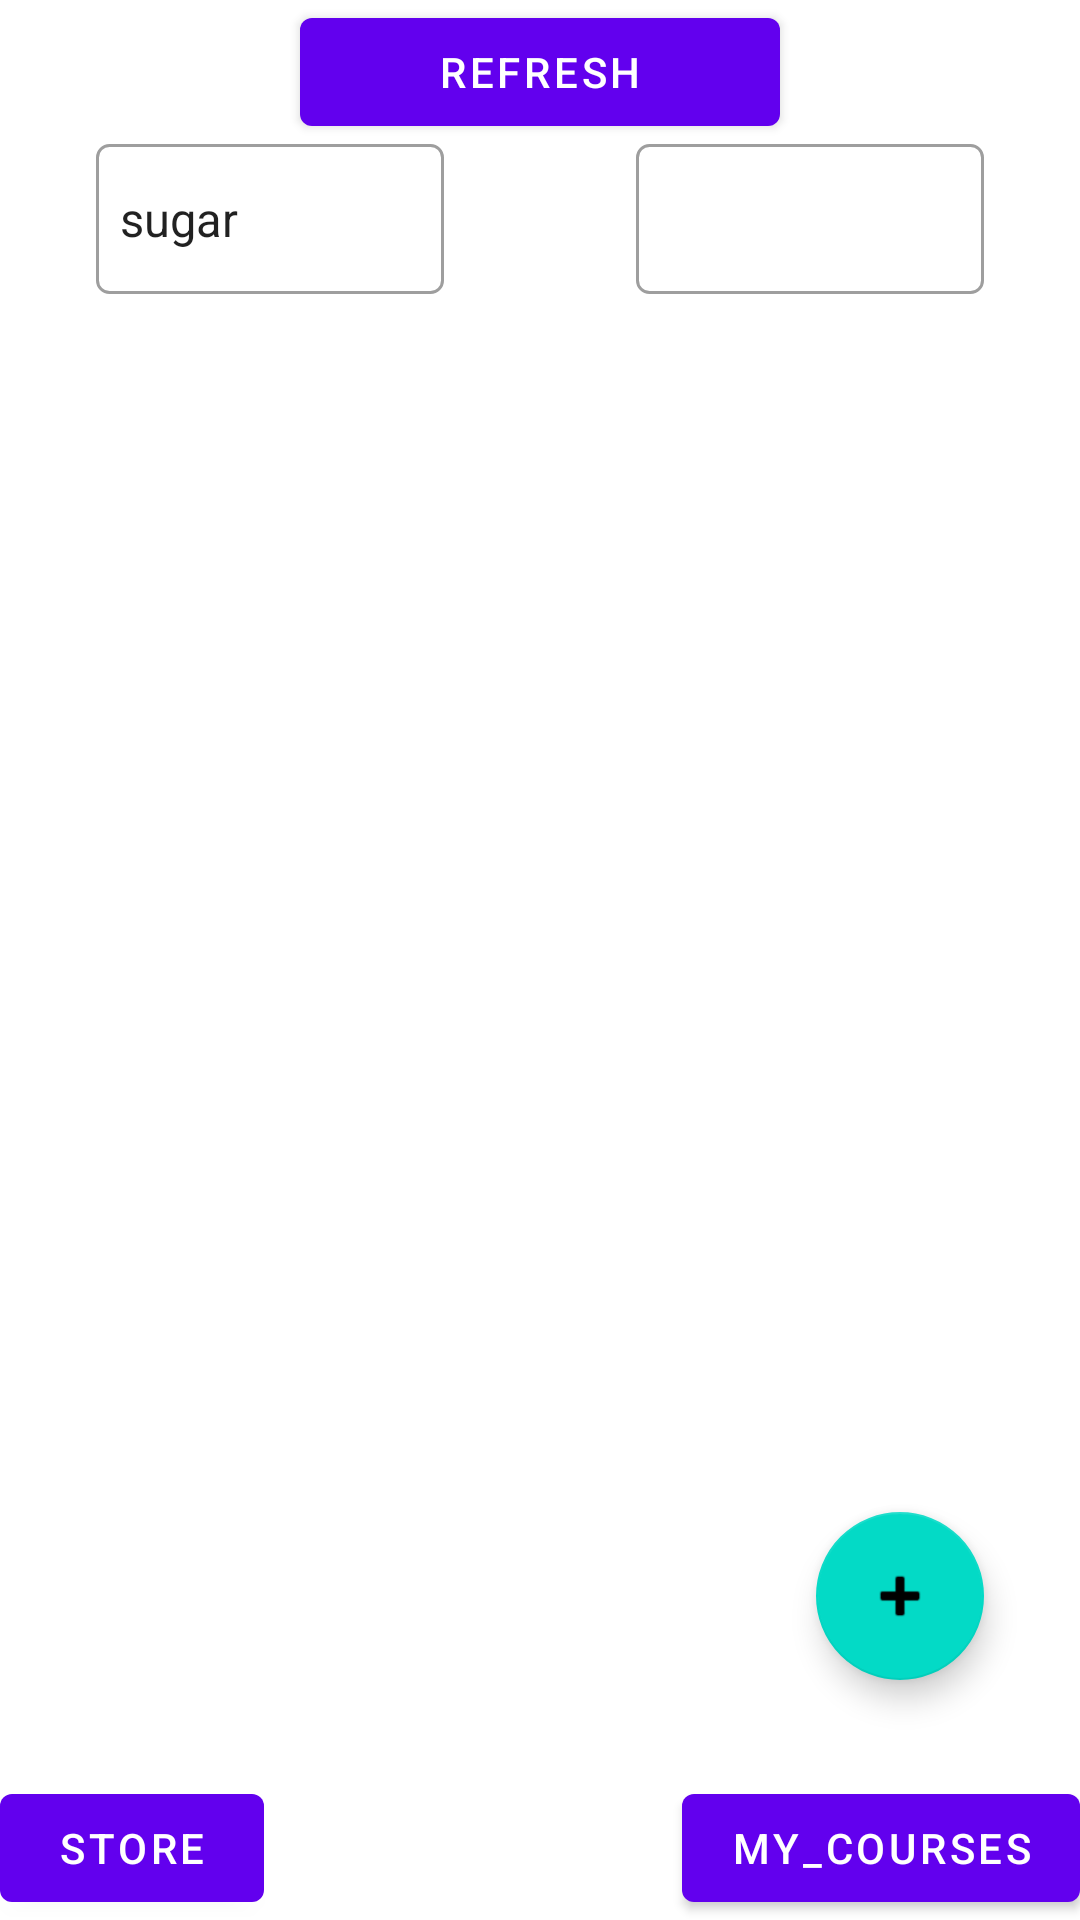

Layout XML and referenced resources for this Android screen:
<!-- AndroidManifest.xml: application theme AppTheme -->
<!-- res/layout/activity_main.xml -->
<?xml version="1.0" encoding="utf-8"?>
<androidx.constraintlayout.widget.ConstraintLayout xmlns:android="http://schemas.android.com/apk/res/android"
    xmlns:app="http://schemas.android.com/apk/res-auto"
    xmlns:tools="http://schemas.android.com/tools"
    android:layout_width="match_parent"
    android:layout_height="match_parent"
    tools:context=".MainActivity">

    <com.google.android.material.button.MaterialButton
        android:id="@+id/refresh"
        android:layout_width="match_parent"
        android:layout_height="wrap_content"
        android:layout_marginHorizontal="100dp"
        android:text="refresh"
        app:layout_constraintTop_toTopOf="parent" />

    <androidx.appcompat.widget.AppCompatSpinner
        android:id="@+id/type"
        style="@style/Spinner"
        android:layout_width="0dp"
        android:layout_height="wrap_content"
        android:layout_marginHorizontal="32dp"
        android:entries="@array/history_types_array"
        android:text="refresh"
        app:layout_constraintEnd_toStartOf="@id/date"
        app:layout_constraintStart_toStartOf="parent"
        app:layout_constraintTop_toBottomOf="@id/refresh" />

    <androidx.appcompat.widget.AppCompatSpinner
        android:id="@+id/date"
        style="@style/Spinner"
        android:layout_width="0dp"
        android:layout_height="wrap_content"
        android:layout_marginHorizontal="32dp"
        android:entries="@array/history_date_array"
        android:text="refresh"
        app:layout_constraintEnd_toEndOf="parent"
        app:layout_constraintStart_toEndOf="@id/type"
        app:layout_constraintTop_toBottomOf="@id/refresh" />

    <androidx.recyclerview.widget.RecyclerView
        android:id="@+id/history"
        android:layout_width="match_parent"
        android:layout_height="0dp"
        app:layout_constraintBottom_toTopOf="@id/store"
        app:layout_constraintTop_toBottomOf="@id/date"
        tools:listitem="@layout/item_history" />

    <com.google.android.material.floatingactionbutton.FloatingActionButton
        android:id="@+id/insertHistory"
        android:layout_width="wrap_content"
        android:layout_height="wrap_content"
        android:layout_margin="32dp"
        android:src="@android:drawable/ic_input_add"
        app:layout_constraintBottom_toTopOf="@id/myCourses"
        app:layout_constraintEnd_toEndOf="parent" />

    <com.google.android.material.button.MaterialButton
        android:id="@+id/store"
        android:layout_width="wrap_content"
        android:layout_height="wrap_content"
        android:text="store"
        app:layout_constraintBottom_toBottomOf="parent"
        app:layout_constraintStart_toStartOf="parent" />

    <com.google.android.material.button.MaterialButton
        android:id="@+id/myCourses"
        android:layout_width="wrap_content"
        android:layout_height="wrap_content"
        android:text="my_courses"
        app:layout_constraintBottom_toBottomOf="parent"
        app:layout_constraintEnd_toEndOf="parent" />
</androidx.constraintlayout.widget.ConstraintLayout>
<!-- res/layout/item_history.xml (included above) -->
<?xml version="1.0" encoding="utf-8"?>
<androidx.cardview.widget.CardView xmlns:android="http://schemas.android.com/apk/res/android"
    xmlns:app="http://schemas.android.com/apk/res-auto"
    xmlns:tools="http://schemas.android.com/tools"
    android:layout_width="match_parent"
    android:layout_height="wrap_content"
    android:layout_margin="16dp"
    app:cardCornerRadius="8dp">

    <androidx.constraintlayout.widget.ConstraintLayout
        android:layout_width="match_parent"
        android:layout_height="wrap_content"
        android:layout_margin="16dp">

        <androidx.appcompat.widget.AppCompatImageView
            android:id="@+id/historyTypeIV"
            android:layout_width="64dp"
            android:layout_height="64dp"
            android:src="@drawable/ic_baseline_book_24"
            app:layout_constraintStart_toStartOf="parent"
            app:layout_constraintTop_toTopOf="parent" />

        <TextView
            android:id="@+id/historyType"
            android:layout_width="0dp"
            android:layout_height="wrap_content"
            android:layout_margin="8dp"
            android:text="type"
            app:layout_constraintStart_toStartOf="parent"
            app:layout_constraintTop_toBottomOf="@id/historyTypeIV" />

        <TextView
            android:id="@+id/historyDetail"
            android:layout_width="0dp"
            android:layout_height="wrap_content"
            android:layout_margin="8dp"
            android:text="detail"
            app:layout_constraintStart_toEndOf="@id/historyTypeIV"
            app:layout_constraintTop_toTopOf="parent" />

        <TextView
            android:id="@+id/historyValue"
            android:layout_width="0dp"
            android:layout_height="wrap_content"
            android:layout_margin="8dp"
            android:text="value"
            app:layout_constraintBottom_toBottomOf="parent"
            app:layout_constraintStart_toEndOf="@id/historyTypeIV"
            app:layout_constraintTop_toBottomOf="@id/historyDetail" />
    </androidx.constraintlayout.widget.ConstraintLayout>
</androidx.cardview.widget.CardView>
<!-- resources referenced by this layout -->
<resources>
  <string-array name="history_types_array">
          <item>sugar</item>
          <item>pressure</item>
          <item>height</item>
          <item>weight</item>
          <item>food</item>
          <item>sleep</item>
          <item>watter</item>
          <item>coffee</item>
          <item>tea</item>
          <item>running</item>
          <item>cycling</item>
          <item>swimming</item>
          <item>hiking</item>
          <item>walking</item>
          <item>dancing</item>
      </string-array>
  <style name="Spinner">
          <item name="android:background">@drawable/material_spinner</item>
          <item name="android:minHeight">50dp</item>
      </style>
  <style name="AppTheme" parent="Theme.MaterialComponents.Light.NoActionBar">
          
          <item name="colorPrimary">@color/colorPrimary</item>
          <item name="colorPrimaryDark">@color/colorPrimaryDark</item>
          <item name="colorAccent">@color/colorAccent</item>
      </style>
  <!-- drawable material_spinner (drawable) -->
  <?xml version="1.0" encoding="utf-8"?>
  <selector xmlns:android="http://schemas.android.com/apk/res/android">
  
      <item>
          <layer-list>
              <item>
                  <shape>
  
                      <stroke android:width="1dp" android:color="@color/grey_500" />
  
                      <corners android:radius="4dp" />
  
                      <padding android:bottom="4dp" android:left="0dp" android:right="0dp" android:top="4dp" />
  
                  </shape>
              </item>
              <item android:left="4dp" android:right="4dp">
                  <color android:gravity="center|end" android:tint="@color/grey_400" android:color="@null" />
              </item>
          </layer-list>
      </item>
  
  </selector>
  <color name="colorPrimary">#6200EE</color>
  <color name="colorPrimaryDark">#3700B3</color>
  <color name="colorAccent">#03DAC5</color>
  <color name="grey_500">#9E9E9E</color>
  <color name="grey_400">#bdbdbd</color>
</resources>
